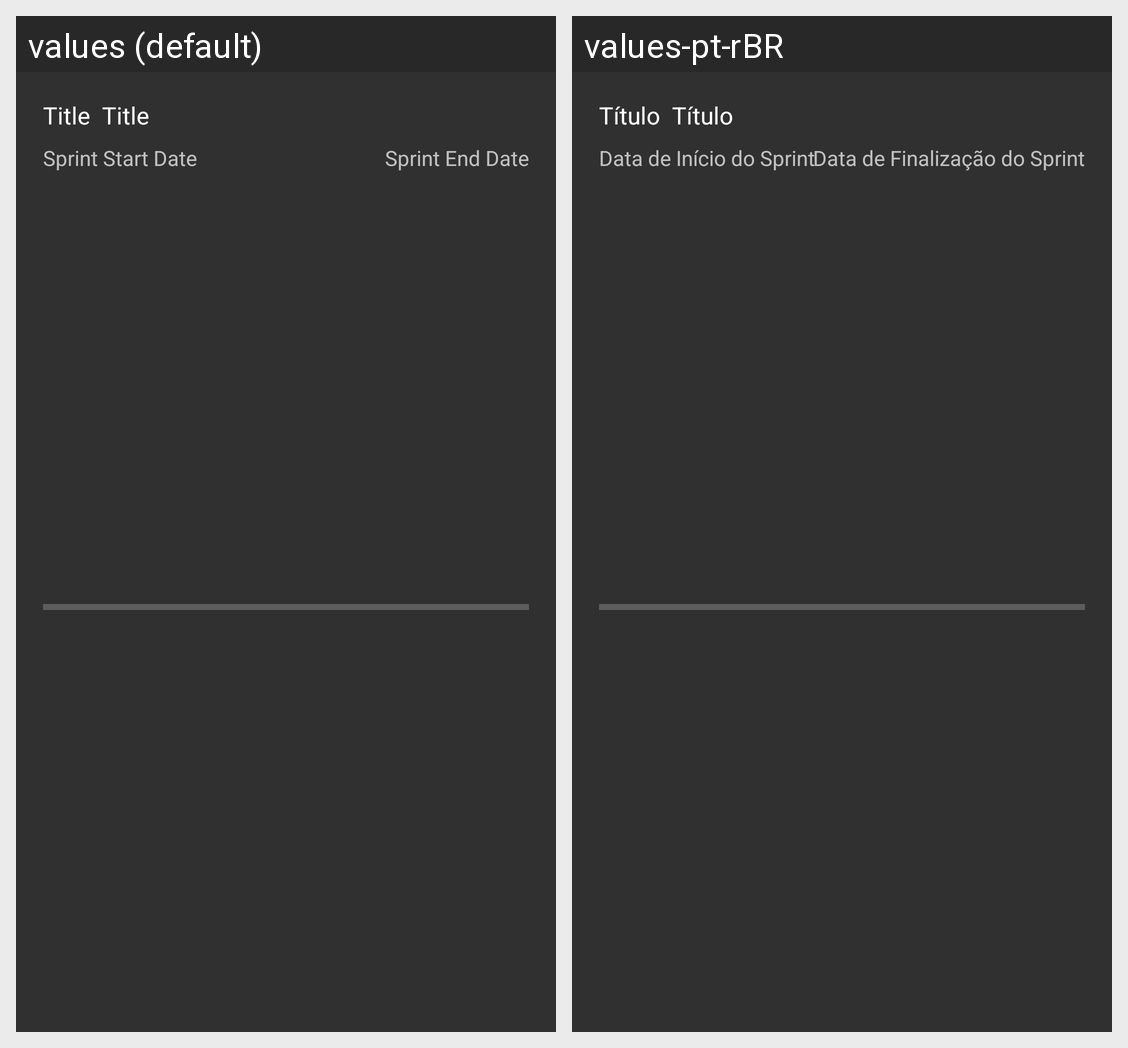

This grid shows one Android layout under two languages. Give, for every string resource on the screen, its name, the default text and each shown locale's text.
Android screen res/layout/fragment_sprint_model.xml rendered under 2 locales, left to right: values (default), values-pt-rBR. Device: Nexus 5 (rendered at 1080×1920; each locale shown at half size, 540×960, under a caption strip naming it); theme AppTheme.
Strings drawn on this screen, with the default value and each locale's value (text and hints the layout hard-codes, and strings that could not be matched under every locale, appear in the picture but are not listed):

title
  values: Title
  values-pt-rBR: Título

sprint_start_date
  values: Sprint Start Date
  values-pt-rBR: Data de Início do Sprint

sprint_end_date
  values: Sprint End Date
  values-pt-rBR: Data de Finalização do Sprint
